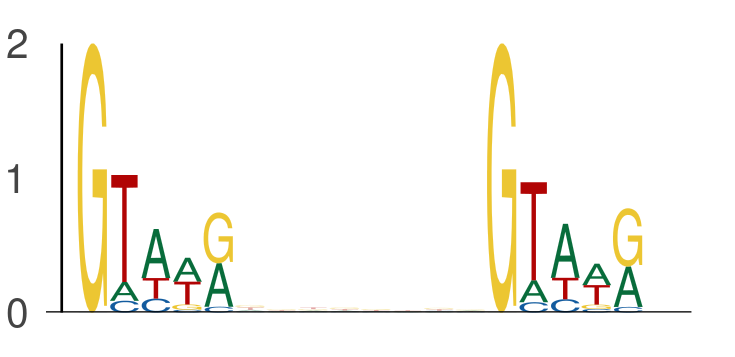

Values plotted in this chart, from the file beside it:
seq_index, start_position, end_position, is_reversed_complement
5974, 16, 21, 0
5974, 29, 34, 0
5434, 37, 42, 0
5434, 50, 55, 0
3297, 57, 62, 0
3297, 70, 75, 0
7214, 51, 56, 0
7214, 64, 69, 0
843, 52, 57, 0
843, 65, 70, 0
2745, 65, 70, 0
2745, 78, 83, 0
4237, 51, 56, 0
4237, 64, 69, 0
3569, 3, 8, 0
3569, 16, 21, 0
1051, 27, 32, 0
1051, 40, 45, 0
3422, 64, 69, 0
3422, 77, 82, 0
1844, 25, 30, 0
1844, 38, 43, 0
3147, 62, 67, 0
3147, 75, 80, 0
4059, 31, 36, 0
4059, 44, 49, 0
7114, 23, 28, 0
7114, 36, 41, 0
2302, 12, 17, 0
2302, 25, 30, 0
1044, 47, 52, 0
1044, 60, 65, 0
3042, 11, 16, 0
3042, 24, 29, 0
3051, 30, 35, 0
3051, 43, 48, 0
875, 25, 30, 0
875, 38, 43, 0
5009, 5, 10, 0
5009, 18, 23, 0
907, 63, 68, 0
907, 76, 81, 0
3358, 7, 12, 0
3358, 20, 25, 0
3930, 31, 36, 0
3930, 44, 49, 0
1731, 51, 56, 0
1731, 64, 69, 0
1731, 11, 16, 0
1731, 24, 29, 0
5729, 43, 48, 0
5729, 56, 61, 0
6999, 11, 16, 0
6999, 24, 29, 0
7318, 13, 18, 0
7318, 26, 31, 0
5658, 47, 52, 0
5658, 60, 65, 0
5658, 41, 46, 0
5658, 54, 59, 0
... 876 more rows
